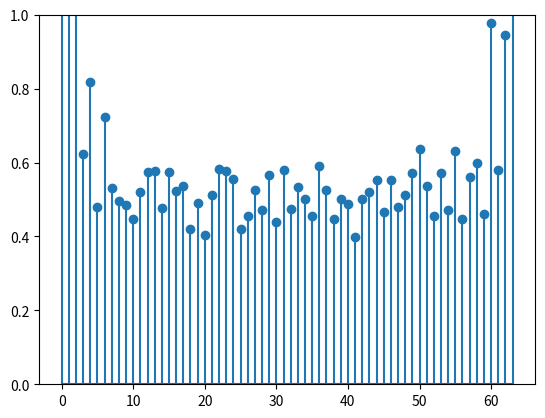

Recreate this plot in Python.
#!/usr/bin/env python3
# -*- coding: utf-8 -*-
"""
Created on Thu Oct 28 11:22:15 2021

[redacted]
"""

import numpy as np
from scipy.interpolate import interp1d
import matplotlib.pyplot as plt

n_experiments = 1000
n_taps = 64
n_fft = 64

samples_time = np.zeros([n_experiments, n_taps], dtype=complex)
samples_freq = np.zeros([n_experiments, n_fft], dtype=complex)

for i in range(n_experiments):
    rndn = np.random.randn(n_taps) + np.random.randn(n_taps)*(1j)
    samples_time[i, :] = rndn
    samples_freq[i, :] = np.fft.fft(rndn, n_fft)

mean_time = np.mean(samples_time)
mean_freq = np.mean(samples_freq)

n_fft = 64
cir_mean = np.linspace(1, 0.0001, 40)
channel_len = len(cir_mean)
cir = 0.01*(np.random.randn(channel_len) + (1j)*np.random.randn(channel_len)) + cir_mean
cfr = np.fft.fft(cir, n=n_fft)
plt.stem(cfr)
plt.ylim([0,1])

a = np.array([0, 1, 2, 2, 4, 5, 7, 7, 8, 9])*0.1
locs = np.array([0, 1, 2, 3, 4, 5, 6, 7, 8, 9], dtype=int)
a_ds_loc = np.array([0, 3, 6, 9])
a_ds_value = a[a_ds_loc]
test_intpl = interp1d(a_ds_loc, a_ds_value, kind='linear', fill_value='extrapolate')
a_intpl = test_intpl(locs)
